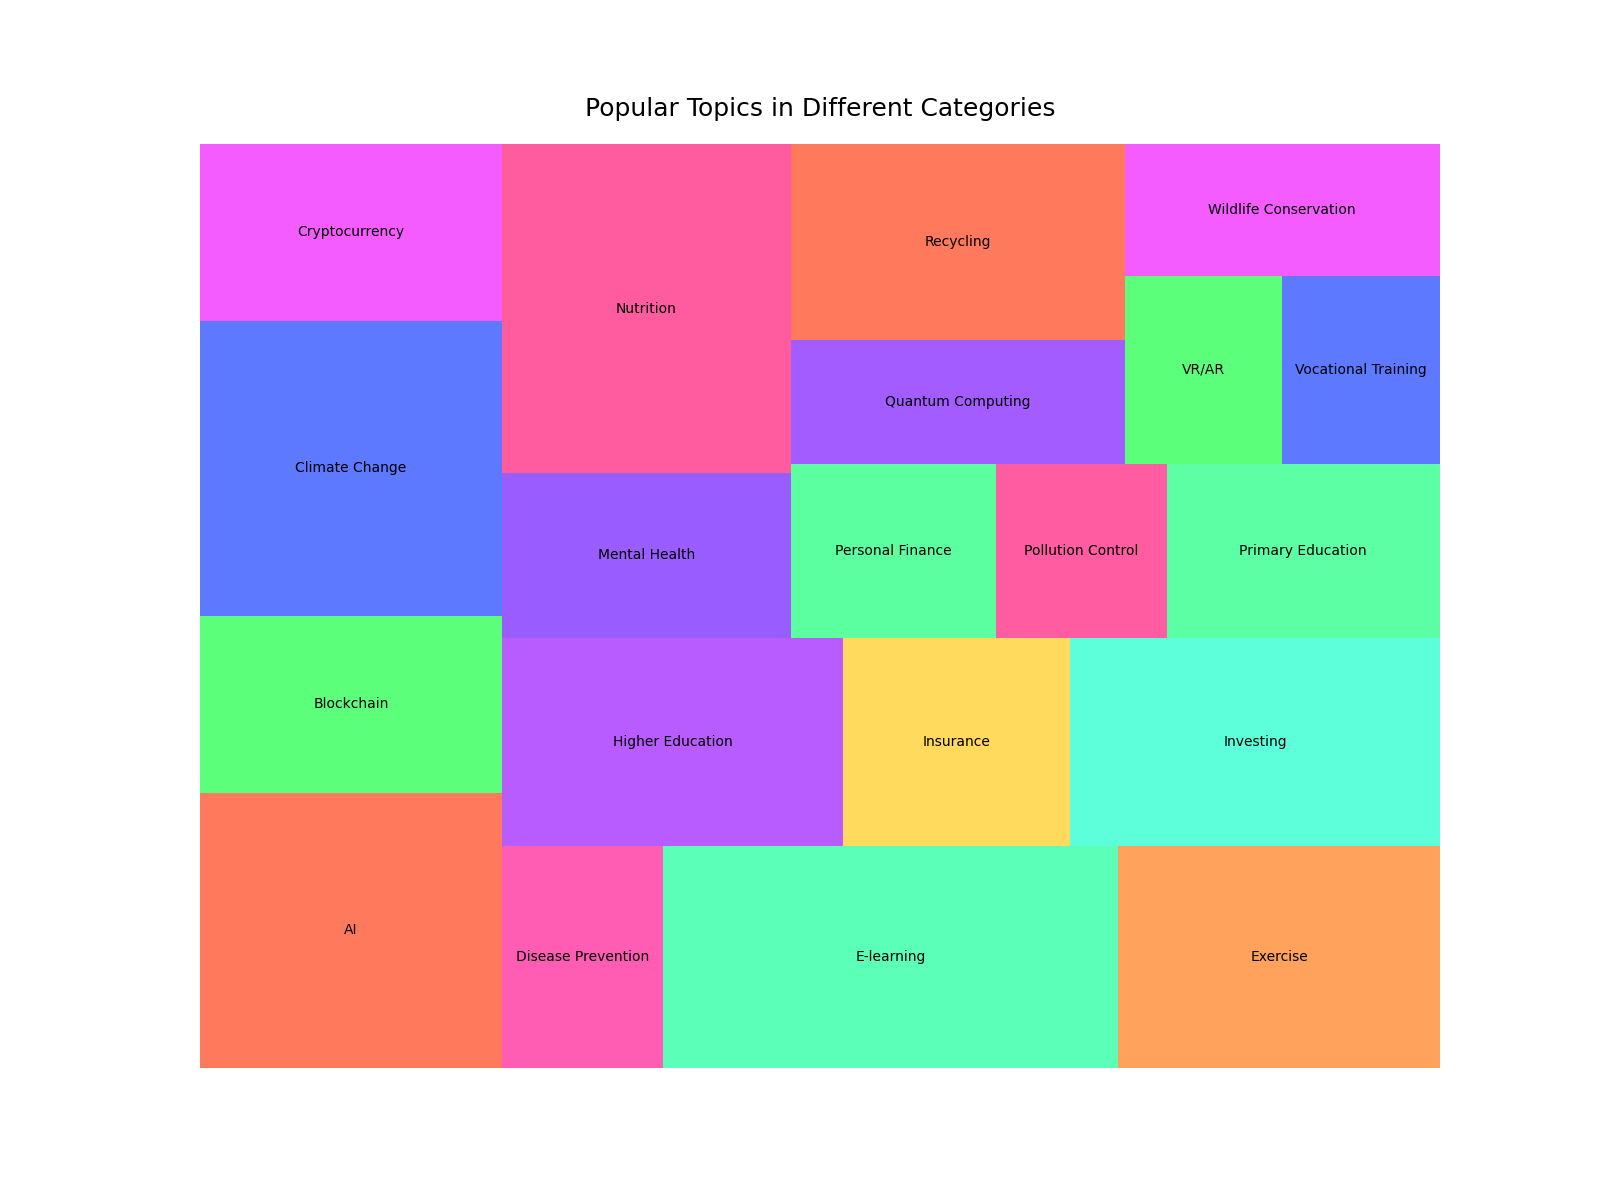

The file beside this chart, header and first rows:
Category, Subcategory, Value
Health, Nutrition, 1600
Health, Exercise, 1200
Health, Mental Health, 800
Health, Disease Prevention, 600
Technology, AI, 1400
Technology, Blockchain, 900
Technology, Quantum Computing, 700
Technology, VR/AR, 500
Environment, Climate Change, 1500
Environment, Recycling, 1100
Environment, Wildlife Conservation, 700
Environment, Pollution Control, 500
Finance, Investing, 1300
Finance, Cryptocurrency, 900
Finance, Insurance, 800
Finance, Personal Finance, 600
Education, E-learning, 1700
Education, Higher Education, 1200
Education, Primary Education, 800
Education, Vocational Training, 500
